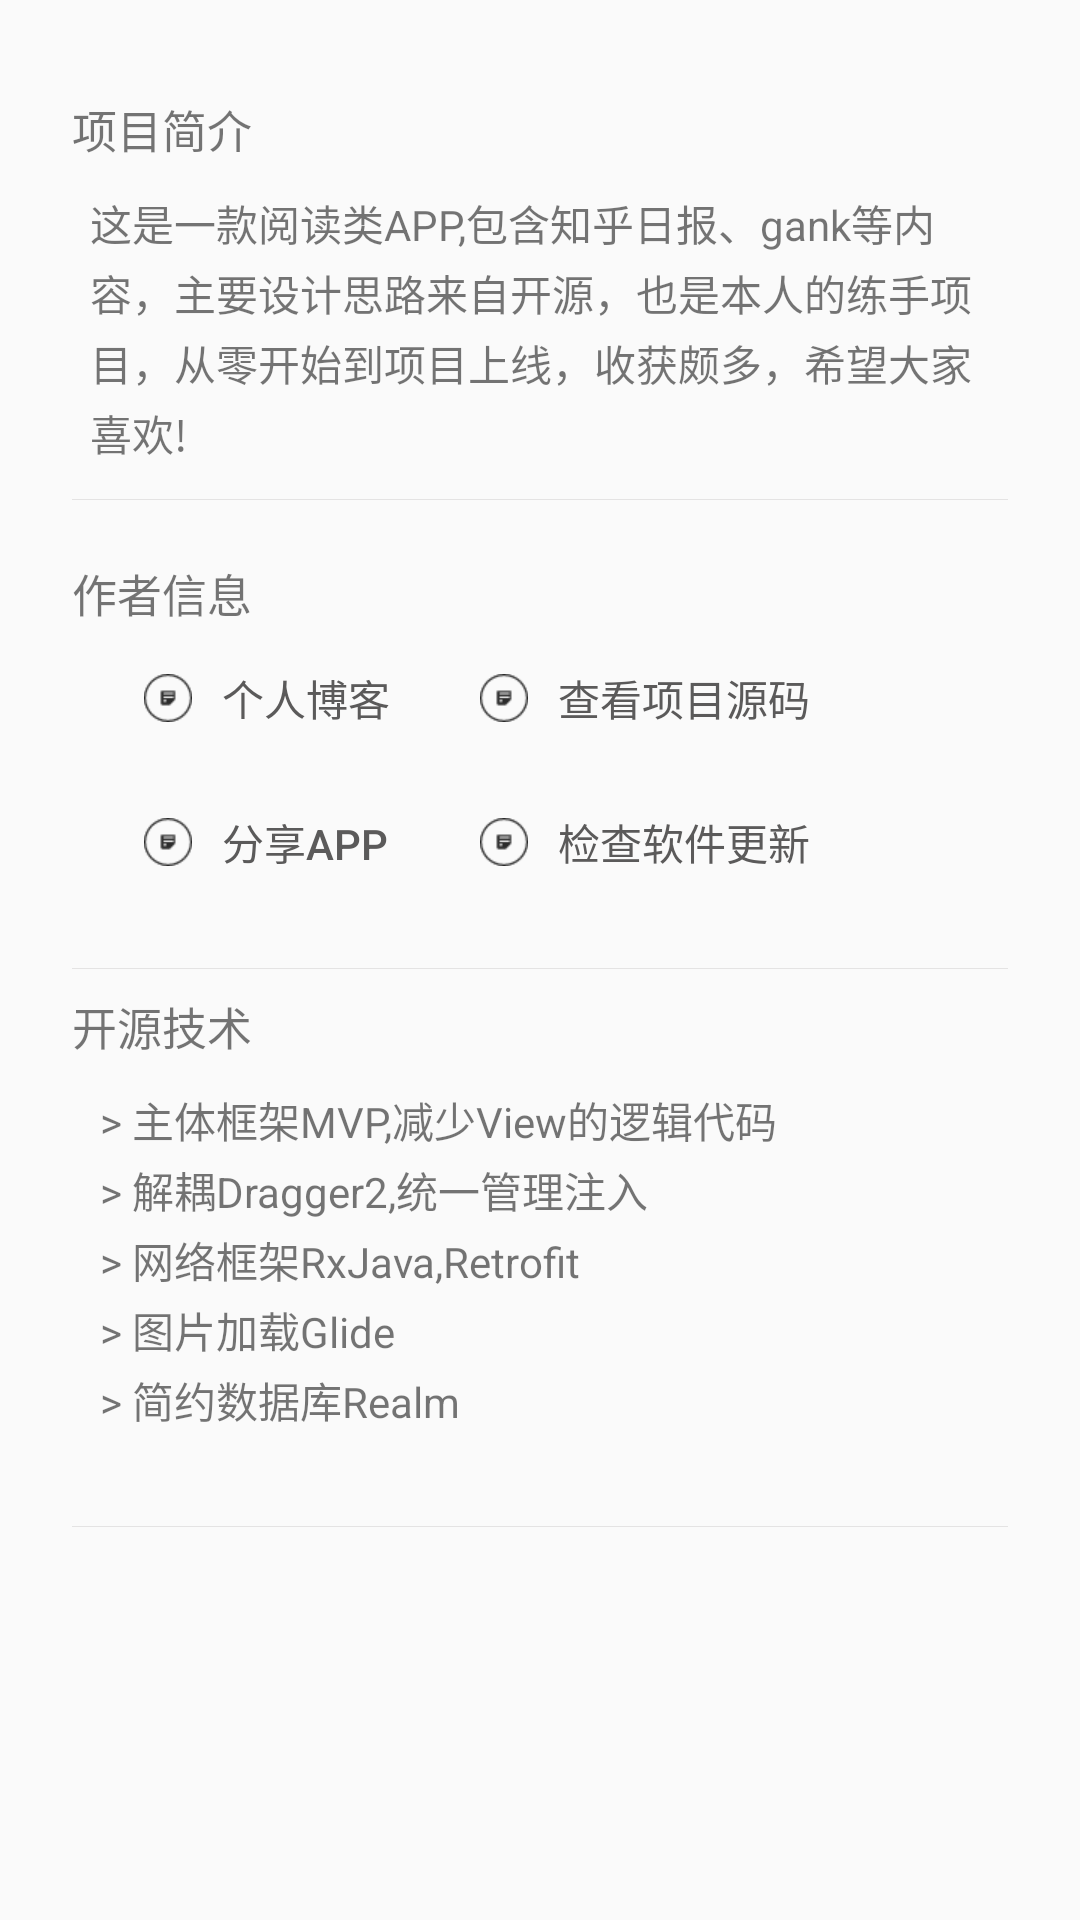

This screen was rendered from an Android layout file. Write that file and the resources it references.
<!-- AndroidManifest.xml: application theme AppTheme -->
<!-- res/layout/part_about.xml -->
<?xml version="1.0" encoding="utf-8"?>
<LinearLayout
    xmlns:android="http://schemas.android.com/apk/res/android"
    xmlns:app="http://schemas.android.com/apk/res-auto"
    xmlns:tools="http://schemas.android.com/tools"
    android:layout_width="match_parent"
    android:layout_height="match_parent"
    android:orientation="vertical"
    android:paddingBottom="32dp"
    android:paddingEnd="24dp"
    android:paddingStart="24dp"
    android:paddingTop="32dp">

    <LinearLayout
        android:layout_width="match_parent"
        android:layout_height="wrap_content"
        android:orientation="vertical">

        <TextView
            android:layout_width="wrap_content"
            android:layout_height="wrap_content"
            android:drawablePadding="4dp"
            android:gravity="center"
            android:text="项目简介"
            android:textSize="15sp"/>


        <TextView
            android:layout_width="wrap_content"
            android:layout_height="wrap_content"
            android:layout_marginLeft="6dp"
            android:layout_marginTop="10dp"
            android:lineSpacingExtra="3dp"
            android:text="@string/project_about"
            />

        <View
            android:layout_width="match_parent"
            android:layout_height="0.3dp"
            android:layout_marginBottom="8dp"
            android:layout_marginTop="12dp"
            android:background="@color/lineColor"/>

    </LinearLayout>

    <LinearLayout
        android:layout_width="match_parent"
        android:layout_height="wrap_content"
        android:layout_marginTop="12dp"
        android:orientation="vertical">

        <TextView
            android:layout_width="wrap_content"
            android:layout_height="wrap_content"
            android:drawablePadding="4dp"
            android:gravity="center"
            android:text="作者信息"
            android:textSize="15sp"/>

        <GridLayout
            android:layout_width="match_parent"
            android:layout_height="wrap_content"
            android:layout_marginBottom="6dp"
            android:columnCount="2">

            <Button
                android:id="@+id/bt_blog"
                android:layout_width="wrap_content"
                android:layout_height="wrap_content"
                android:layout_marginLeft="24dp"
                android:background="?android:attr/selectableItemBackground"
                android:drawableLeft="@mipmap/ic_blog"
                android:drawablePadding="10dp"
                android:gravity="start|center_vertical"
                android:text="个人博客"
                android:textColor="@color/defaultTextColor"
                tools:targetApi="lollipop"/>

            <Button
                android:id="@+id/bt_code"
                android:layout_width="wrap_content"
                android:layout_height="wrap_content"
                android:layout_marginLeft="24dp"
                android:background="?android:attr/selectableItemBackground"
                android:drawableLeft="@mipmap/ic_blog"
                android:drawablePadding="10dp"
                android:gravity="start|center_vertical"
                android:text="查看项目源码"
                android:textColor="@color/defaultTextColor"
                tools:targetApi="lollipop"/>

            <Button
                android:id="@+id/bt_share"
                android:layout_width="wrap_content"
                android:layout_height="wrap_content"
                android:layout_marginLeft="24dp"
                android:background="?android:attr/selectableItemBackground"
                android:drawableLeft="@mipmap/ic_blog"
                android:drawablePadding="10dp"
                android:gravity="start|center_vertical"
                android:text="分享APP"
                android:textColor="@color/defaultTextColor"
                tools:targetApi="lollipop"/>

            <Button
                android:id="@+id/bt_update"
                android:layout_width="wrap_content"
                android:layout_height="wrap_content"
                android:layout_marginLeft="24dp"
                android:background="?android:attr/selectableItemBackground"
                android:drawableLeft="@mipmap/ic_blog"
                android:drawablePadding="10dp"
                android:gravity="start|center_vertical"
                android:text="检查软件更新"
                android:textColor="@color/defaultTextColor"
                tools:targetApi="lollipop"/>

        </GridLayout>

        <View
            android:layout_width="match_parent"
            android:layout_height="0.3dp"
            android:layout_marginBottom="8dp"
            android:layout_marginTop="12dp"
            android:background="@color/lineColor"/>
    </LinearLayout>

    <LinearLayout
        android:layout_width="match_parent"
        android:layout_height="wrap_content"
        android:orientation="vertical">

        <TextView
            android:layout_width="wrap_content"
            android:layout_height="wrap_content"
            android:drawablePadding="4dp"
            android:gravity="center"
            android:text="开源技术"
            android:textSize="15sp"/>


        <TextView
            android:layout_width="wrap_content"
            android:layout_height="wrap_content"
            android:layout_marginLeft="6dp"
            android:layout_marginTop="10dp"
            android:lineSpacingExtra="3dp"
            android:text="@string/technology"
            />

        <View
            android:layout_width="match_parent"
            android:layout_height="0.3dp"
            android:layout_marginBottom="8dp"
            android:layout_marginTop="12dp"
            android:background="@color/lineColor"/>

    </LinearLayout>


</LinearLayout>
<!-- resources referenced by this layout -->
<resources>
  <color name="defaultTextColor">#5b5a5a</color>
  <color name="lineColor">#cddfdede</color>
  <!-- mipmap ic_blog: png bitmap (mipmap-xhdpi, 836 bytes) -->
  <string name="project_about">这是一款阅读类APP,包含知乎日报、gank等内容，主要设计思路来自开源，也是本人的练手项目，从零开始到项目上线，收获颇多，希望大家喜欢!</string>
  <string name="technology"> " "&gt; 主体框架MVP,减少View的逻辑代码"\n"
          &gt; 解耦Dragger2,统一管理注入"\n"
          &gt; 网络框架RxJava,Retrofit"\n"
          &gt; 图片加载Glide"\n"
          &gt; 简约数据库Realm"\n"</string>
  <style name="AppTheme" parent="@style/BaseAppTheme">
  
      </style>
  <style name="BaseAppTheme" parent="Theme.AppCompat.Light.NoActionBar">
          <item name="colorPrimary">@color/colorPrimary</item>
          <item name="colorPrimaryDark">@color/colorPrimaryDark</item>
          <item name="colorAccent">@color/colorAccent</item>
          
          
  
      </style>
  <color name="colorPrimary">#106c99</color>
  <color name="colorPrimaryDark">#0D4A6A</color>
  <color name="colorAccent">#FC413D</color>
</resources>
